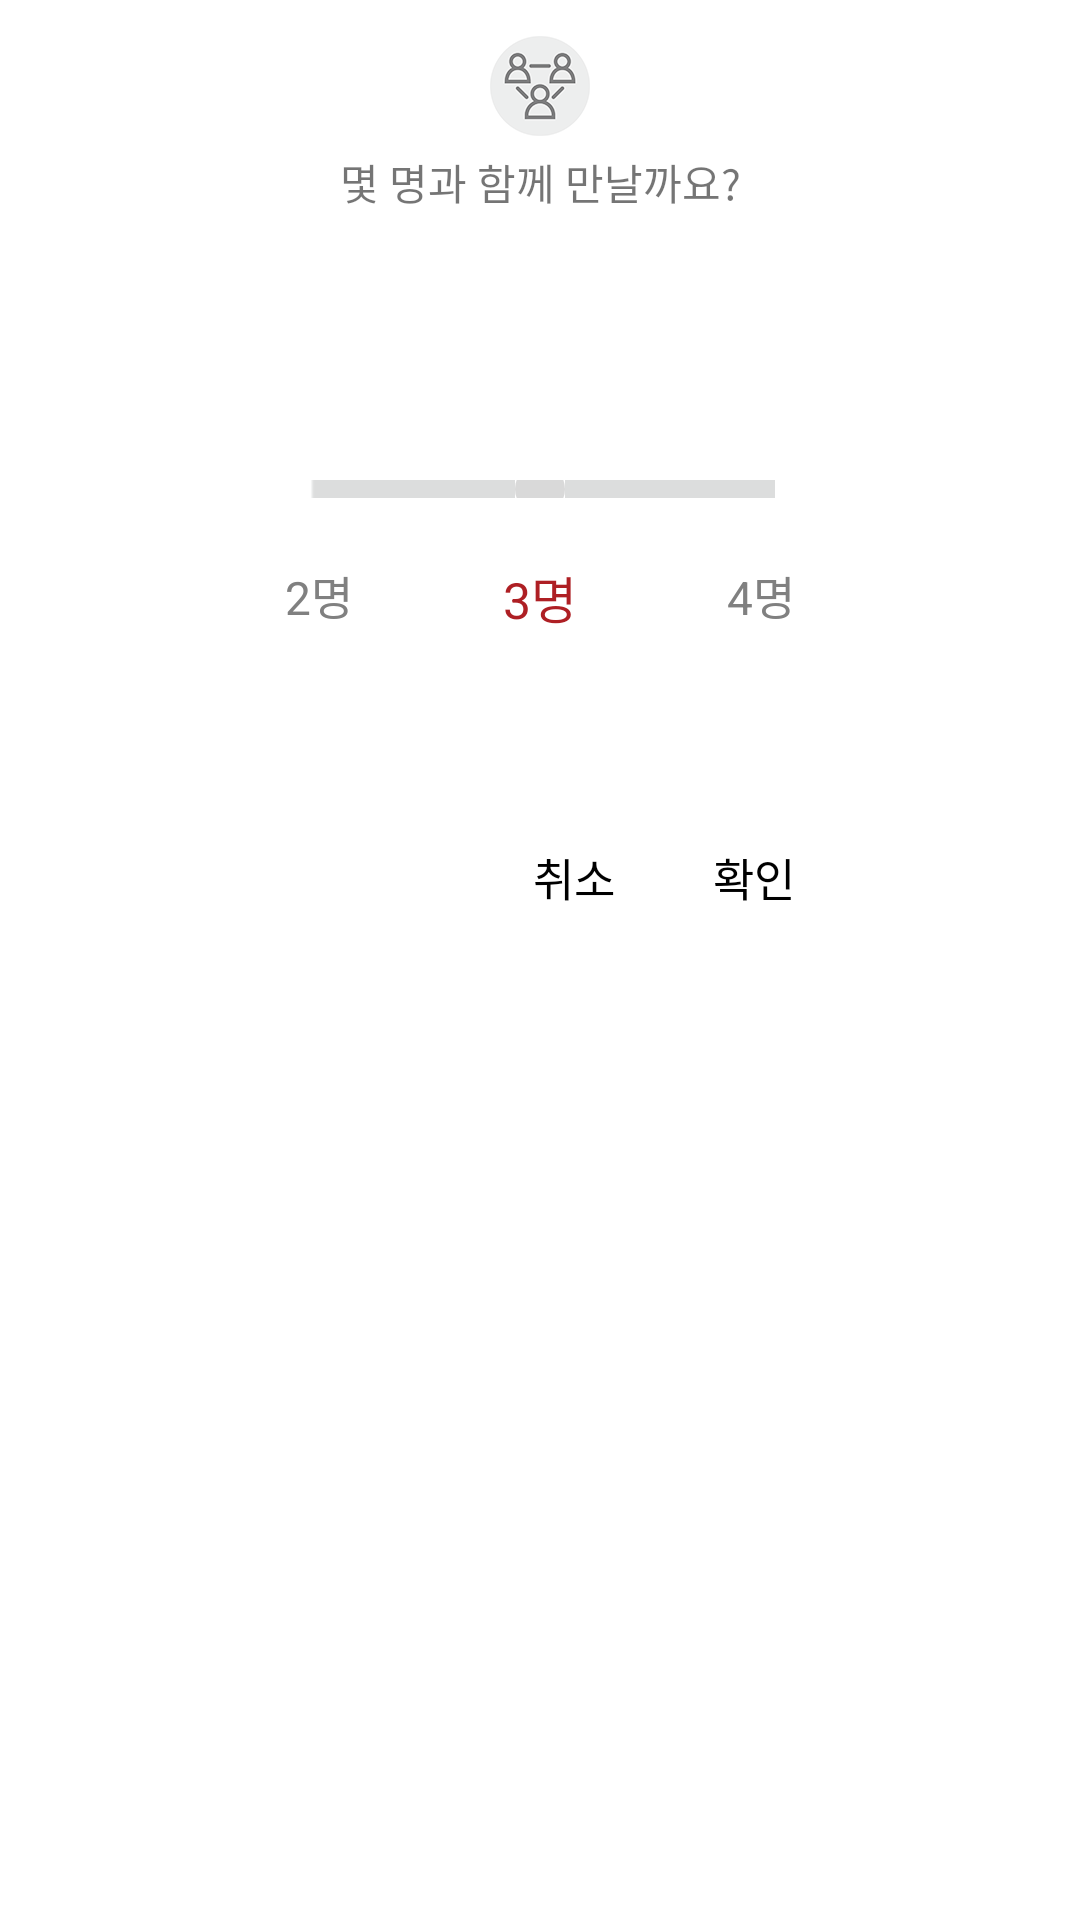

Here is an Android app screen rendered from its layout file. Give the layout XML and the strings, colors and styles it references.
<!-- AndroidManifest.xml: application theme AppTheme -->
<!-- res/layout/fragment_people_meet_fragement.xml -->
<LinearLayout xmlns:android="http://schemas.android.com/apk/res/android"
    xmlns:tools="http://schemas.android.com/tools"
    android:layout_width="match_parent"
    android:layout_height="match_parent"
    android:background="#ffffff"
    tools:context="io.mashup.exit11.ui.fragment.PeopleMeetFragement"
    android:orientation="vertical">

    <ImageView
        android:src="@drawable/enrollment_icon_people_un"
        android:layout_gravity="center"
        android:layout_marginTop="12dp"
        android:layout_width="wrap_content"
        android:layout_height="wrap_content" />
    <TextView
        android:text="@string/people_num"
        android:gravity="center"
        android:layout_marginTop="5dp"
        android:layout_width="match_parent"
        android:layout_height="wrap_content" />
    <ImageView
        android:id="@+id/dot_line_1"
        android:src="@drawable/dot_line"
        android:layout_marginTop="15dp"
        android:layout_width="match_parent"
        android:layout_height="wrap_content" />

    <SeekBar
        android:id="@+id/people_num_seekbar"
        android:thumb="@drawable/thumb"
        android:progress="50"
        android:max="100"
        android:progressDrawable="@drawable/progress"
        android:padding="15dp"
        android:layout_gravity="center"
        android:layout_marginTop="74dp"
        android:layout_width="186.7dp"
        android:layout_height="6dp" />

    <FrameLayout
        android:id="@+id/number"
        android:layout_width="170dp"
        android:layout_height="wrap_content"
        android:layout_gravity="center"
        android:layout_marginTop="21dp">

        <TextView
            android:id="@+id/two"
            android:layout_width="wrap_content"
            android:layout_height="wrap_content"
            android:textSize="15.3sp"
            android:textColor="#808080"
            android:layout_gravity="start|left"
            android:text="@string/people_two" />

        <TextView
            android:id="@+id/three"
            android:layout_width="wrap_content"
            android:layout_height="wrap_content"
            android:textSize="16.7sp"
            android:textColor="#ae1f24"
            android:layout_gravity="center_horizontal"
            android:text="@string/people_three" />

        <TextView
            android:id="@+id/four"
            android:layout_width="wrap_content"
            android:layout_height="wrap_content"
            android:textSize="15.3sp"
            android:textColor="#808080"
            android:layout_gravity="end|right"
            android:text="@string/people_four" />
    </FrameLayout>

    <FrameLayout
        android:layout_marginTop="70dp"
        android:layout_gravity="center"
        android:layout_width="170dp"
        android:layout_height="wrap_content">
        <TextView
            android:text="@string/cancel"
            android:textSize="15sp"
            android:textColor="#000000"
            android:layout_gravity="right"
            android:layout_marginRight="60dp"
            android:layout_width="wrap_content"
            android:layout_height="wrap_content" />
        <TextView
            android:id="@+id/ok"
            android:text="@string/ok"
            android:textSize="15sp"
            android:textColor="#000000"
            android:layout_gravity="right"
            android:layout_width="wrap_content"
            android:layout_height="wrap_content" />
    </FrameLayout>
</LinearLayout>
<!-- resources referenced by this layout -->
<resources>
  <!-- drawable enrollment_icon_people_un: png bitmap (drawable-xxhdpi, 9078 bytes) -->
  <!-- drawable progress (drawable) -->
  <?xml version="1.0" encoding="utf-8"?>
  <layer-list xmlns:android="http://schemas.android.com/apk/res/android">
      <item android:id="@android:id/background"
          android:drawable="@drawable/seek_bar_back">
          <corners android:radius="3.3dp"/>
      </item>
  
      <item android:id="@android:id/progress">
          <clip android:drawable="@drawable/seek_bar_back_full" />
      </item>
  </layer-list>
  <!-- drawable thumb (drawable) -->
  <?xml version="1.0" encoding="utf-8"?>
  <shape xmlns:android="http://schemas.android.com/apk/res/android"
      android:shape="oval" >
  
      <gradient
          android:angle="270"
          android:endColor="#26000000"
          android:startColor="#26000000" />
  
      <size
          android:height="16.7dp"
          android:width="16.7dp" />
  
  </shape>
  <string name="cancel">취소</string>
  <string name="ok">확인</string>
  <string name="people_four">4명</string>
  <string name="people_num">몇 명과 함께 만날까요?</string>
  <string name="people_three">3명</string>
  <string name="people_two">2명</string>
  <style name="AppTheme" parent="Theme.AppCompat.Light.NoActionBar">
          
          <item name="colorPrimary">@color/plum</item>
          <item name="colorPrimaryDark">@color/plum</item>
      </style>
  <!-- drawable seek_bar_back: png bitmap (drawable-xxhdpi, 470 bytes) -->
  <!-- drawable seek_bar_back_full: png bitmap (drawable-xxhdpi, 450 bytes) -->
  <color name="plum">#79171c</color>
</resources>
